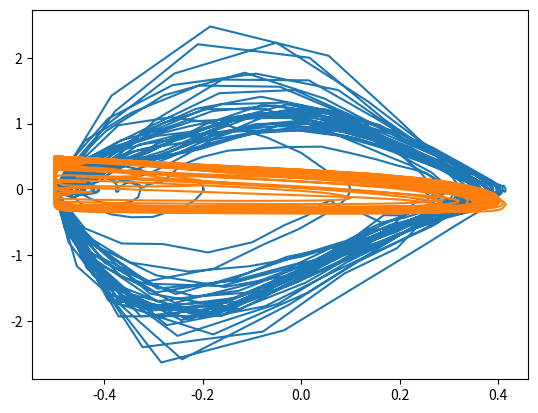
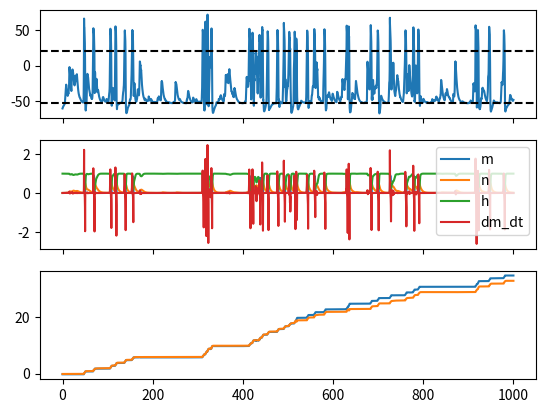

These figures' Python source, in order:
import numpy as np
import pandas as pd
import matplotlib.pyplot as plt
from tqdm import tqdm
from numpy import exp

tstop = 1000
dt = 0.005
trecord = 0.1
v = -60

C_m   =   1.0 ; ou   =  0.0
E_K   = -77.0 ; E_L   = -53.0 ; E_Na = 50.0
g_Na  = 120.0 ; g_K   =  36.0 ; g_L  =  0.3
theta = 0.1   ; sigma = 0.7

alpha_m = (0.1*(25-v))/(exp((25-v)/10)-1)
beta_m = 4*exp(-v/18)
alpha_h = 0.07*exp(-v/20)
beta_h = 1/(exp((30-v)/10)+1)
alpha_n = (0.01*(10-v))/(exp((10-v)/10)-1)
beta_n = 0.125*exp(-v/80)
m0 = alpha_m / (alpha_m + beta_m)
h0 = alpha_h / (alpha_h + beta_h)
n0 = alpha_n / (alpha_n + beta_n)
m, h, n = m0, h0, n0
record_every = int(round(trecord / dt))

step = 0
trace = []
for step in tqdm(range(int(round(tstop / dt)))):
    alpha_m = (0.1*(25-v))/(exp((25-v)/10)-1)
    beta_m = 4*exp(-v/18)
    alpha_h = 0.07*exp(-v/20)
    beta_h = 1/(exp((30-v)/10)+1)
    alpha_n = (0.01*(10-v))/(exp((10-v)/10)-1)
    beta_n = 0.125*exp(-v/80)
    dm_dt = alpha_m*(1-m) - beta_m*m
    dh_dt = alpha_h*(1-h) - beta_h*h
    dn_dt = alpha_n*(1-n) - beta_n*n
    de_dt = 0
    I_Na = g_Na*m**3*h*(v - E_Na)
    I_K = g_K*n**4*(v - E_K)
    I_L = g_L*(v - E_L)
    Iapp = ou**4
    I_total =  I_Na + I_K + I_L - Iapp
    dv_dt = (1/C_m)*(-I_total)
    if step % record_every == 0:
        trace.append(dict(step=step, t=step*dt, v=v, n=n, m=m, h=h, i=I_total,
            dm=dm_dt))
    if np.isnan(dv_dt) or np.isnan(dm_dt) or np.isnan(dn_dt) or np.isnan(dh_dt):
        breakpoint()
    v += dt * dv_dt
    m += dt * dm_dt
    h += dt * dh_dt
    n += dt * dn_dt
    ou += np.random.normal() * sigma * np.sqrt(dt) - ou * theta * dt
    step = step + 1
    # print(f'{dv_dt=:.2f} {dm_dt=:.2f} {dh_dt=:.2f} {dn_dt=:.2f} {v=:.2f} {m=:.2f} {h=:.2f} {n=:.2f}')

trace = pd.DataFrame(trace)
plt.plot(trace.m-.5, trace.dm)
plt.plot(trace.m-.5, trace.h-.5)
plt.show()
fig, ax = plt.subplots(nrows=3, sharex=True)
ax[0].plot(trace.t, trace.v)
ax[0].axhline(int(E_L), ls='--', color='black')
ax[0].axhline(20, ls='--', color='black')
ax[1].plot(trace.t, trace.m, label='m') # m is the slow closer, let's use that
ax[1].plot(trace.t, trace.n, label='n')
ax[1].plot(trace.t, trace.h, label='h')
ax[1].plot(trace.t, trace.dm, label='dm_dt')
phi = np.arctan2(trace.m - 0.5, trace.dm)
phi = np.unwrap(phi) / (2*np.pi)
ax[2].plot(trace.t, phi)

phi = np.arctan2(trace.m - 0.5, trace.h- 0.5)
phi = np.unwrap(phi) / (2*np.pi)
ax[2].plot(trace.t, phi)

#ax[1].plot(trace.t, trace.n, '--', label='n')
#ax[1].plot(trace.t, trace.h, label='h')
#ax[1].plot(trace.t, trace.m**3*trace.h, label='Na = $m^3h$')
#ax[1].plot(trace.t, trace.n**4, '--', label='K = $n^4$')
ax[1].legend()
plt.show()
